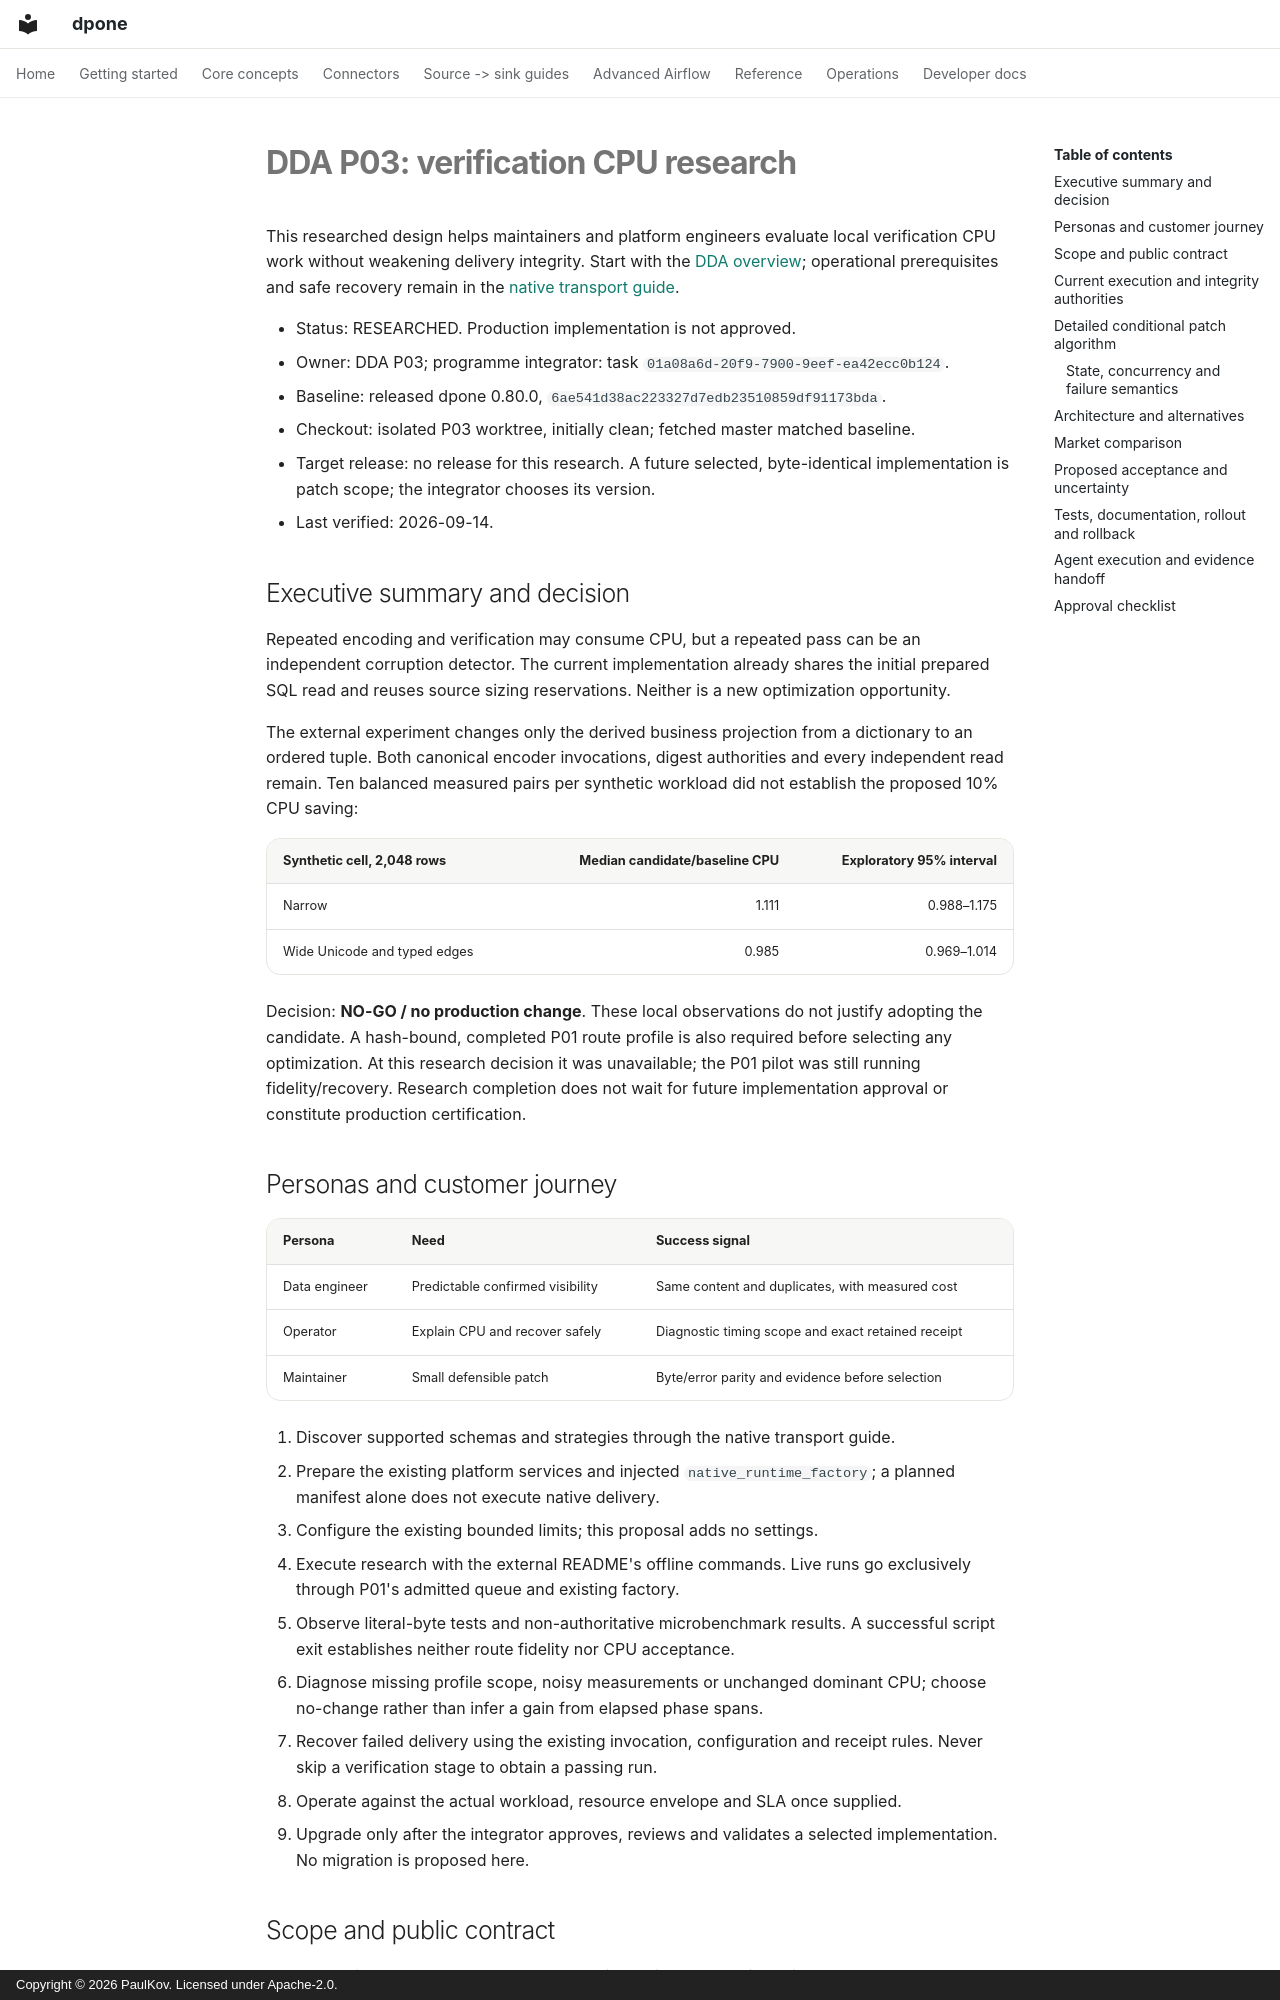

repository: PaulKov/dpone · page: feature-specs/dda-industrial-verification/index.html · generator: mkdocs · copyright: Copyright © 2026 PaulKov. Licensed under Apache-2.0.

# DDA P03: verification CPU research

This researched design helps maintainers and platform engineers evaluate local
verification CPU work without weakening delivery integrity. Start with the
[DDA overview](../delivery-acceleration/index.md); operational prerequisites and
safe recovery remain in the [native transport guide](../mssql-native-transport.md).

- Status: RESEARCHED. Production implementation is not approved.
- Owner: DDA P03; programme integrator: task `01a08a6d-20f9-7900-9eef-ea42ecc0b124`.
- Baseline: released dpone 0.80.0, `6ae541d38ac223327d7edb23510859df91173bda`.
- Checkout: isolated P03 worktree, initially clean; fetched master matched baseline.
- Target release: no release for this research. A future selected, byte-identical
  implementation is patch scope; the integrator chooses its version.
- Last verified: 2026-09-14.

## Executive summary and decision

Repeated encoding and verification may consume CPU, but a repeated pass can be
an independent corruption detector. The current implementation already shares
the initial prepared SQL read and reuses source sizing reservations. Neither is
a new optimization opportunity.

The external experiment changes only the derived business projection from a
dictionary to an ordered tuple. Both canonical encoder invocations, digest
authorities and every independent read remain. Ten balanced measured pairs per
synthetic workload did not establish the proposed 10% CPU saving:

| Synthetic cell, 2,048 rows | Median candidate/baseline CPU | Exploratory 95% interval |
|---|---:|---:|
| Narrow | 1.111 | 0.988–1.175 |
| Wide Unicode and typed edges | 0.985 | 0.969–1.014 |

Decision: **NO-GO / no production change**. These local observations do not justify
adopting the candidate. A hash-bound, completed P01 route profile is also required
before selecting any optimization. At this research decision it was unavailable;
the P01 pilot was still running fidelity/recovery. Research completion does not
wait for future implementation approval or constitute production certification.

## Personas and customer journey

| Persona | Need | Success signal |
|---|---|---|
| Data engineer | Predictable confirmed visibility | Same content and duplicates, with measured cost |
| Operator | Explain CPU and recover safely | Diagnostic timing scope and exact retained receipt |
| Maintainer | Small defensible patch | Byte/error parity and evidence before selection |

1. Discover supported schemas and strategies through the native transport guide.
2. Prepare the existing platform services and injected `native_runtime_factory`;
   a planned manifest alone does not execute native delivery.
3. Configure the existing bounded limits; this proposal adds no settings.
4. Execute research with the external README's offline commands. Live runs go
   exclusively through P01's admitted queue and existing factory.
5. Observe literal-byte tests and non-authoritative microbenchmark results.
   A successful script exit establishes neither route fidelity nor CPU acceptance.
6. Diagnose missing profile scope, noisy measurements or unchanged dominant CPU;
   choose no-change rather than infer a gain from elapsed phase spans.
7. Recover failed delivery using the existing invocation, configuration and
   receipt rules. Never skip a verification stage to obtain a passing run.
8. Operate against the actual workload, resource envelope and SLA once supplied.
9. Upgrade only after the integrator approves, reviews and validates a selected
   implementation. No migration is proposed here.
